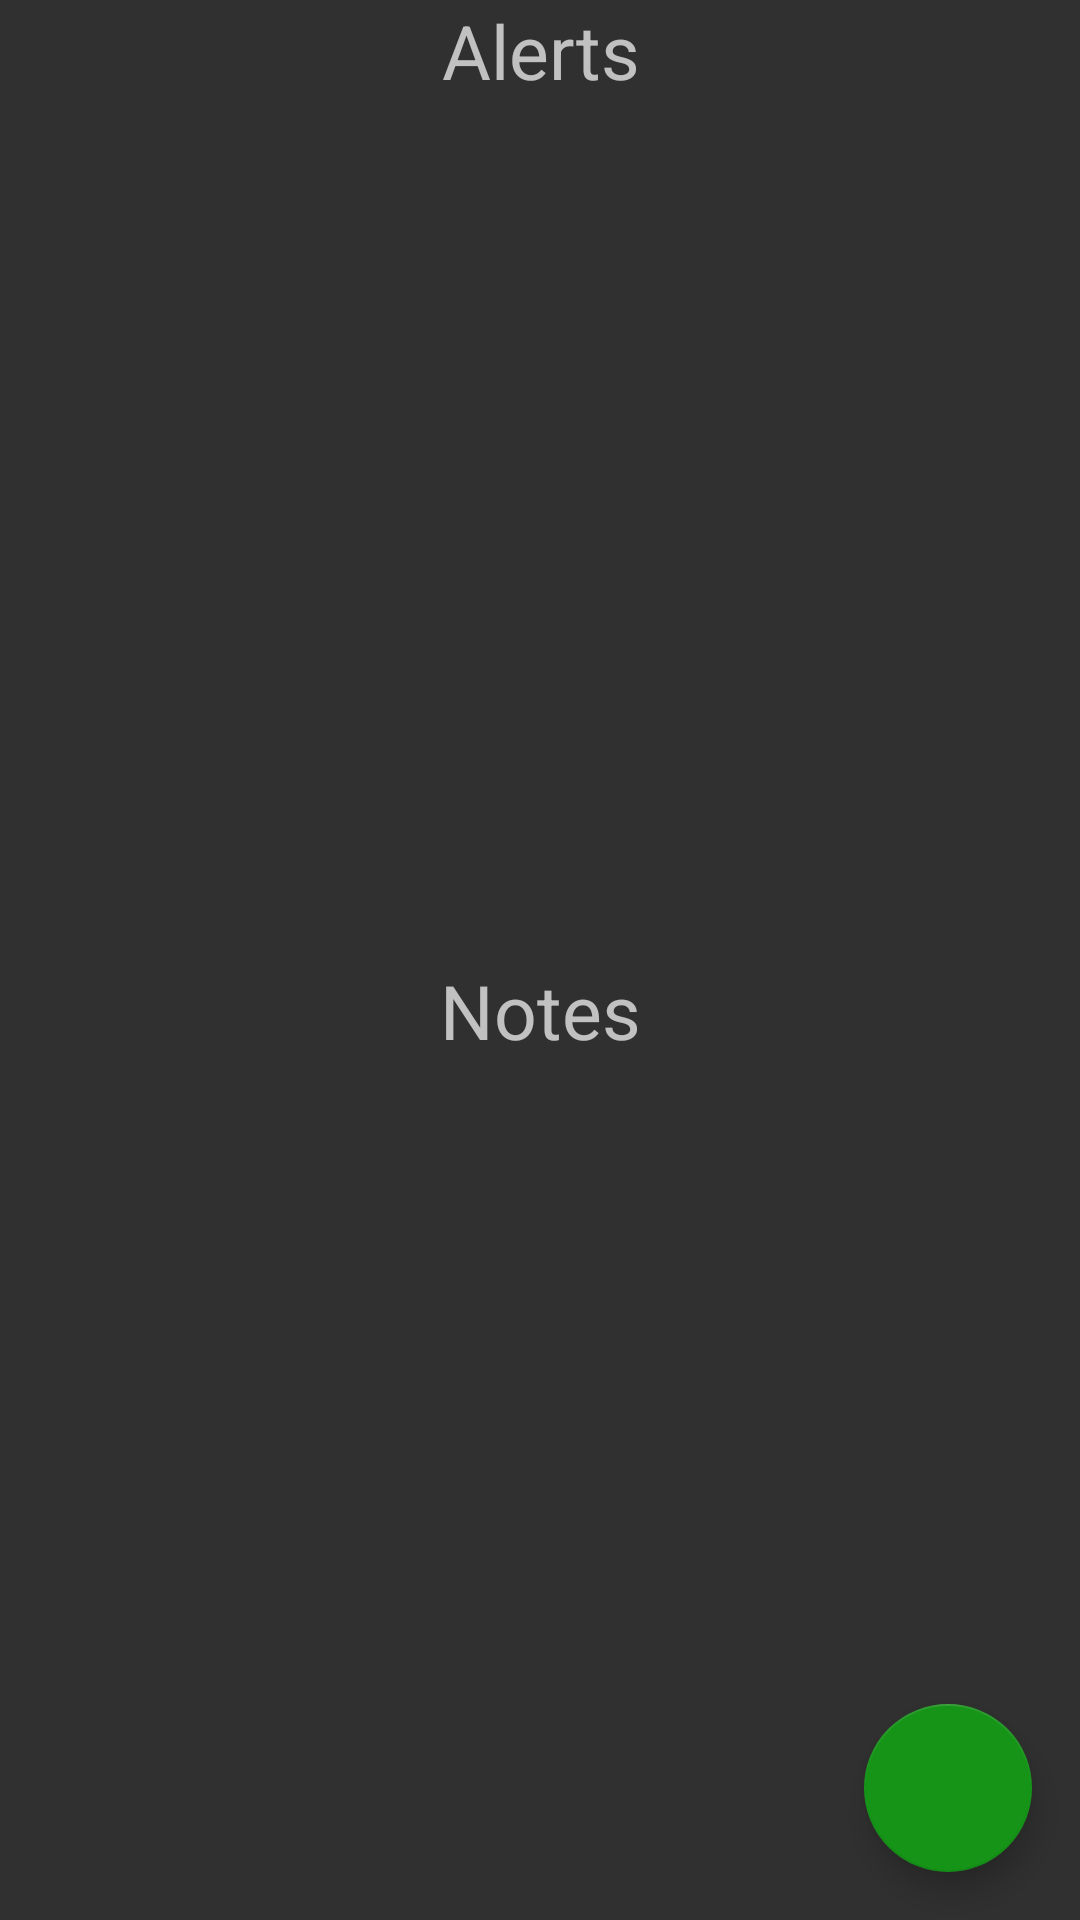

Android layout source for this screen:
<!-- AndroidManifest.xml: application theme Theme.AppCompat.NoActionBar -->
<!-- res/layout/fragment_notes.xml -->
<?xml version="1.0" encoding="utf-8"?>
<RelativeLayout xmlns:android="http://schemas.android.com/apk/res/android"
    android:layout_width="match_parent"
    android:layout_height="match_parent"
    xmlns:app="http://schemas.android.com/apk/res-auto">


    <FrameLayout
        android:layout_width="match_parent"
        android:layout_height="match_parent">

        <LinearLayout
            android:layout_width="match_parent"
            android:layout_height="match_parent"
            android:orientation="vertical">

            <LinearLayout
                android:layout_width="match_parent"
                android:layout_height="match_parent"
                android:orientation="vertical"
                android:layout_weight="1">

                <TextView
                    android:id="@+id/alerts_alerts"
                    android:text="@string/notes_alert"
                    android:layout_width="match_parent"
                    android:layout_height="wrap_content"
                    android:textSize="25sp"
                    android:textAlignment="center"
                    android:gravity="center_horizontal"/>

                <ListView
                    android:id="@+id/list_alert_notes"
                    android:layout_width="match_parent"
                    android:layout_height="wrap_content"
                    android:gravity="center_horizontal"
                    android:background="@drawable/rounded_corner_button3"
                    />




            </LinearLayout>






            <LinearLayout
                android:layout_width="match_parent"
                android:layout_height="match_parent"
                android:orientation="vertical"
                android:layout_weight="1">


                <TextView
                    android:id="@+id/notes_notes"
                    android:text="@string/notes_notes"
                    android:layout_width="match_parent"
                    android:layout_height="wrap_content"
                    android:textSize="25sp"
                    android:textAlignment="center"
                    android:gravity="center_horizontal"/>

                <ListView
                    android:id="@+id/list_notes_notes"
                    android:layout_width="match_parent"
                    android:layout_height="wrap_content"
                    android:gravity="center_horizontal"
                    android:background="@drawable/rounded_corner_button2"
                    />

            </LinearLayout>

        </LinearLayout>


        <android.support.design.widget.FloatingActionButton
            android:id="@+id/fab_notes"
            android:layout_width="wrap_content"
            android:layout_height="wrap_content"
            android:layout_gravity="end|bottom"
            android:background="@color/colorPrimary"
            app:srcCompat="@drawable/ic_add_plus_white"
            app:backgroundTint="@color/colorPrimary"
            android:layout_margin="16dp" />

    </FrameLayout>








</RelativeLayout>
<!-- resources referenced by this layout -->
<resources>
  <color name="colorPrimary">#169418</color>
  <!-- drawable rounded_corner_button2 (drawable) -->
  <?xml version="1.0" encoding="utf-8"?>
  <shape xmlns:android="http://schemas.android.com/apk/res/android" >
      <stroke
          android:width="3dp"
          android:color="#31176c" />
  
      <solid android:color="#3e2574" />
  
      <padding
          android:left="1dp"
          android:right="1dp"
          android:bottom="1dp"
          android:top="1dp" />
  
  
  
      <corners android:radius="15dp" />
  </shape>
  <string name="notes_alert">Alerts</string>
  <string name="notes_notes">Notes</string>
</resources>
